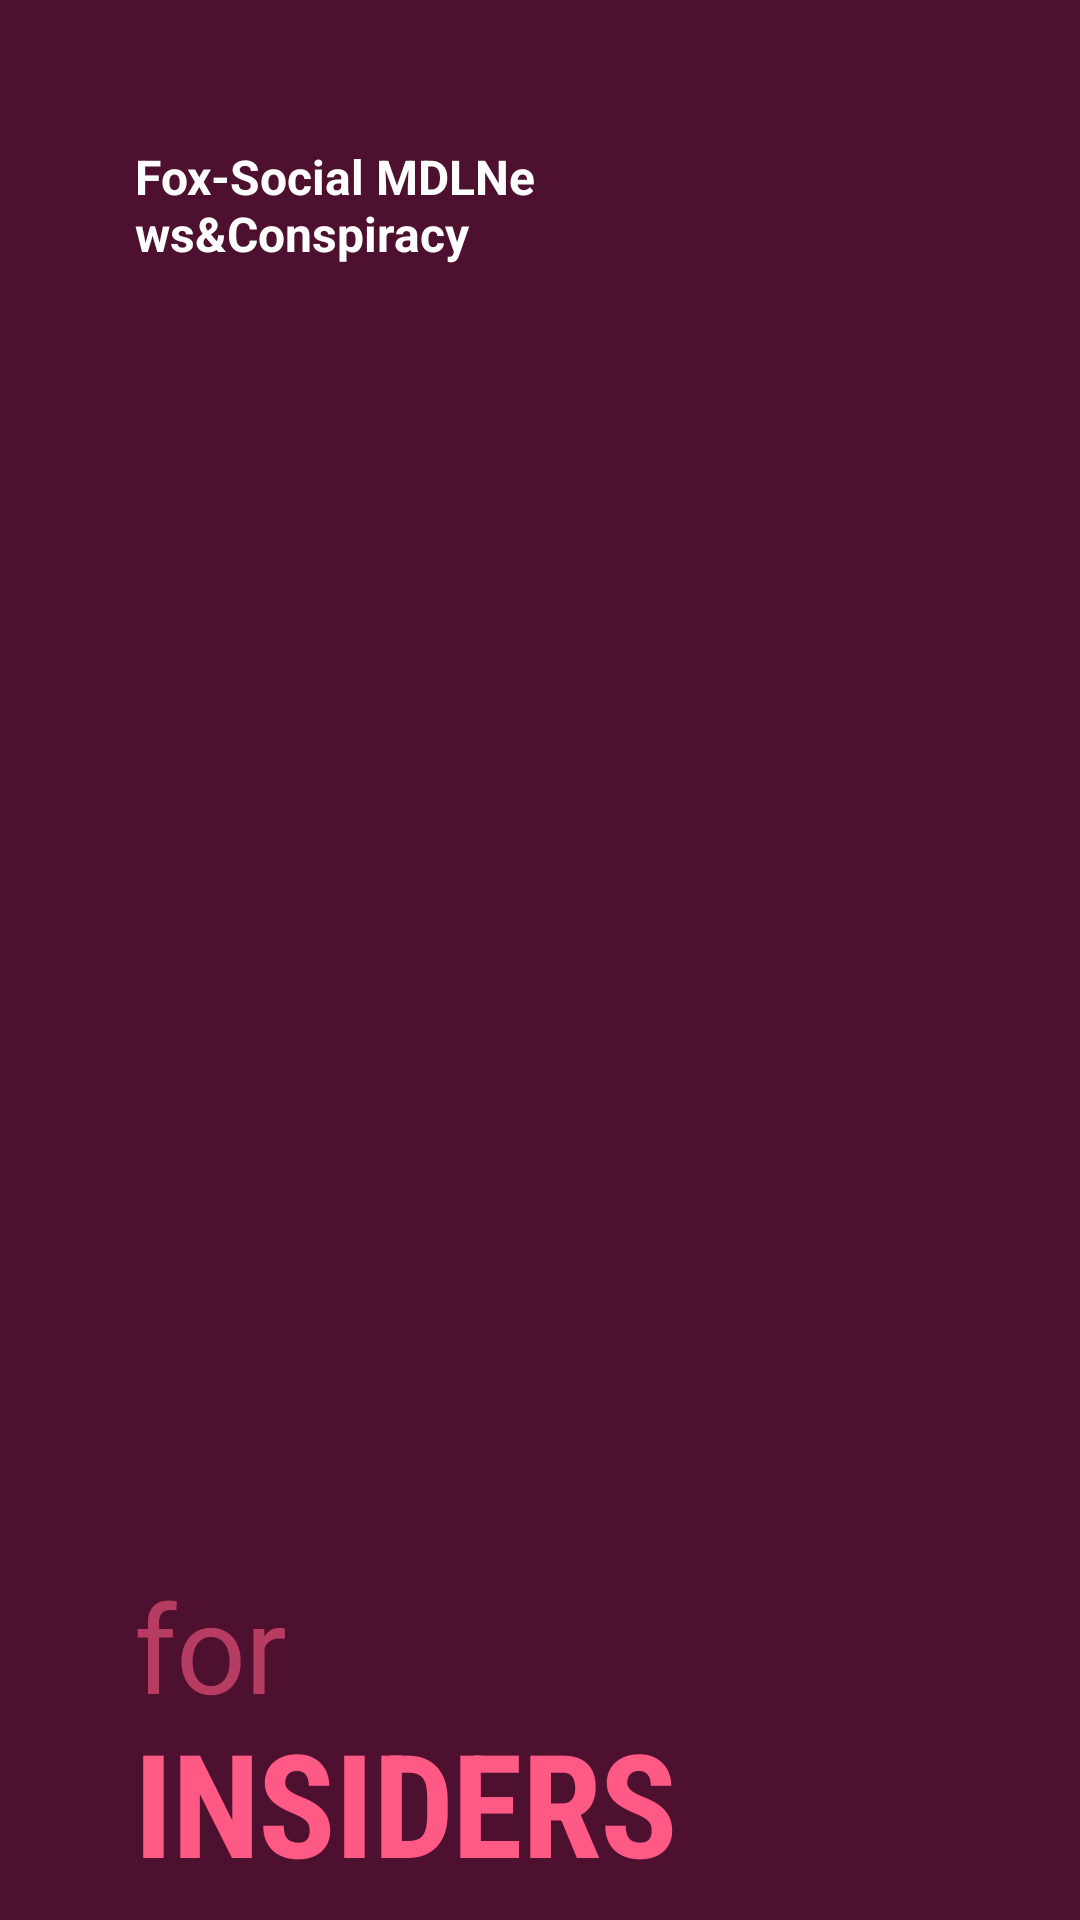

This screen was rendered from an Android layout file. Write that file and the resources it references.
<!-- AndroidManifest.xml: application theme Theme.FoxSocialMediaDL -->
<!-- res/layout/second_page.xml -->
<?xml version="1.0" encoding="utf-8"?>
<LinearLayout xmlns:android="http://schemas.android.com/apk/res/android"
    android:layout_width="match_parent"
    android:layout_height="match_parent"
    android:background="#D75B1236"
    android:orientation="vertical">

    <LinearLayout
        android:layout_width="match_parent"
        android:layout_height="wrap_content"
        android:layout_marginTop="48dp"
        android:orientation="horizontal"
        android:paddingStart="45dp"
        android:paddingEnd="45dp">

        <TextView
            android:layout_width="0dp"
            android:layout_height="wrap_content"
            android:layout_weight="1"
            android:gravity="start"
            android:text="@string/social_mdl"
            android:textColor="@android:color/white"
            android:textSize="16sp"
            android:textStyle="bold" />

        <TextView
            android:layout_width="0dp"
            android:layout_height="wrap_content"
            android:layout_gravity="center_vertical"
            android:layout_weight="1"
            android:gravity="end"
            android:letterSpacing="0.13"
            android:text=""
            android:textColor="#ff5a85"
            android:textSize="12sp"
            android:textStyle="bold" />
    </LinearLayout>


    <ImageView
        android:id="@+id/imageViewGif"
        android:layout_width="397dp"
        android:layout_height="278dp"
        android:layout_marginTop="80dp"
        android:layout_marginEnd="64dp"
        android:paddingStart="75dp"
        android:paddingEnd="75dp"
        android:src="@drawable/worldnews" />

    <TextView
        android:layout_width="wrap_content"
        android:layout_height="wrap_content"
        android:layout_marginStart="45dp"
        android:layout_marginTop="80dp"
        android:fontFamily="mo"
        android:includeFontPadding="false"
        android:letterSpacing="-0.01"
        android:text="@string/für"
        android:textColor="#99ff5a85"
        android:textSize="41sp" />

    <TextView
        android:layout_width="321dp"
        android:layout_height="wrap_content"
        android:layout_marginStart="45dp"
        android:fontFamily="sans-serif-condensed"
        android:includeFontPadding="false"
        android:letterSpacing="-0.01"
        android:text="@string/gamers"
        android:textAllCaps="true"
        android:textColor="#ff5a85"
        android:textSize="48sp"
        android:textStyle="bold" />

    <TextView
        android:layout_width="wrap_content"
        android:layout_height="wrap_content"
        android:layout_marginStart="45dp"
        android:layout_marginTop="16dp"
        android:fontFamily="sans-serif-light"
        android:letterSpacing="-0.01"
        android:lineSpacingExtra="4sp"
        android:text="@string/excepteur_sint_occaecat_cupidatat_non_proident_sunt_in_culpa_qui_officia"
        android:textColor="#66ffffff"
        android:textSize="14sp" />


    <ImageView
        android:layout_width="wrap_content"
        android:layout_height="wrap_content"
        android:layout_marginStart="45dp"
        android:layout_marginTop="32dp"
        android:src="@drawable/circles_2" />

</LinearLayout>
<!-- resources referenced by this layout -->
<resources>
  <string name="excepteur_sint_occaecat_cupidatat_non_proident_sunt_in_culpa_qui_officia">World News from an other View</string>
  <string name="gamers">Insiders</string>
  <string name="social_mdl">Fox-Social MDLNews&amp;Conspiracy</string>
  <style name="Theme.FoxSocialMediaDL" parent="Theme.MaterialComponents.DayNight.NoActionBar">
          <item name="android:windowDisablePreview">true</item>
          
          <item name="colorPrimary">@color/black</item>
          <item name="android:windowBackground">@color/black</item>
          <item name="colorPrimaryDark">@color/black</item>
          <item name="colorAccent">@color/colorAccent</item>
      </style>
  <color name="black">#F7000000</color>
  <color name="colorAccent">#E91E63</color>
</resources>
